Dataset: images (GitHub, mgatlin3-gtri/FT). Classes: diarrhea, farts, pee, poop.

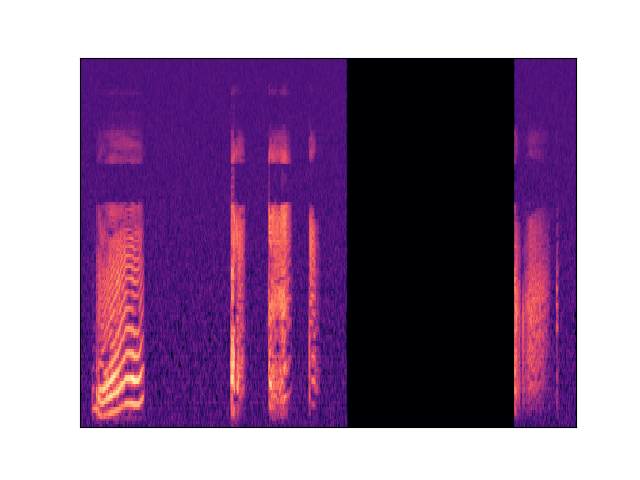
Label: farts

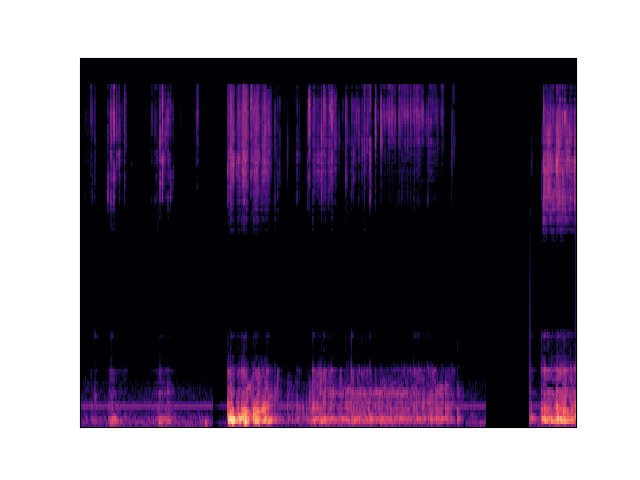
Label: diarrhea

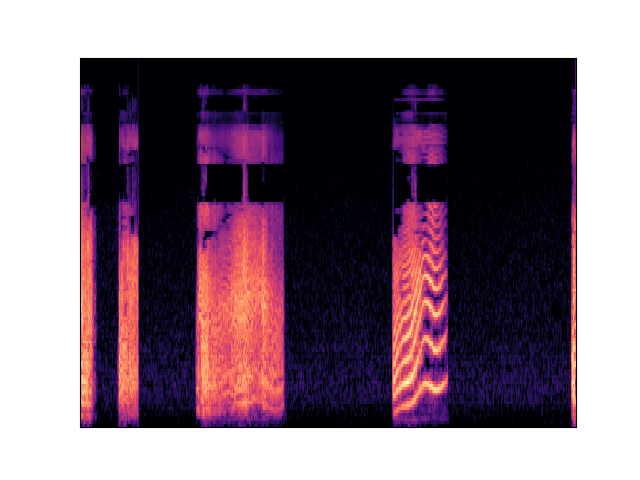
Label: farts

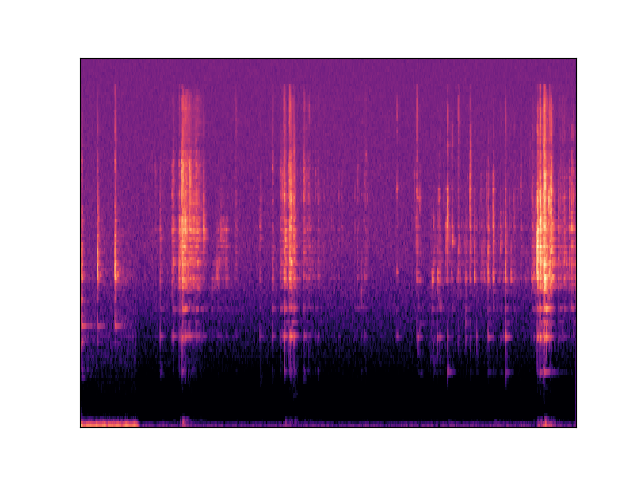
Label: diarrhea

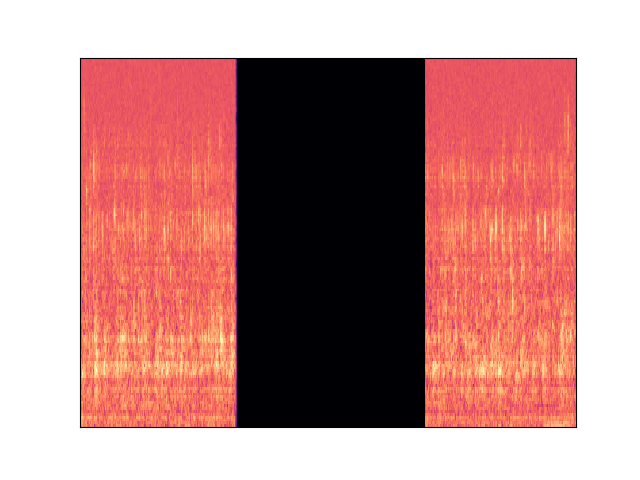
Label: pee

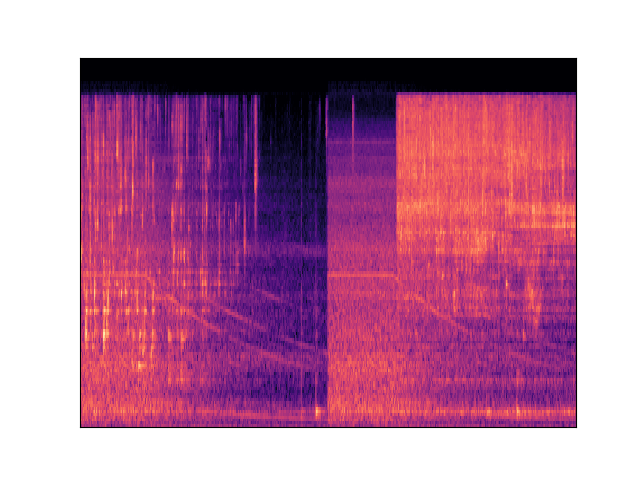
Label: pee
